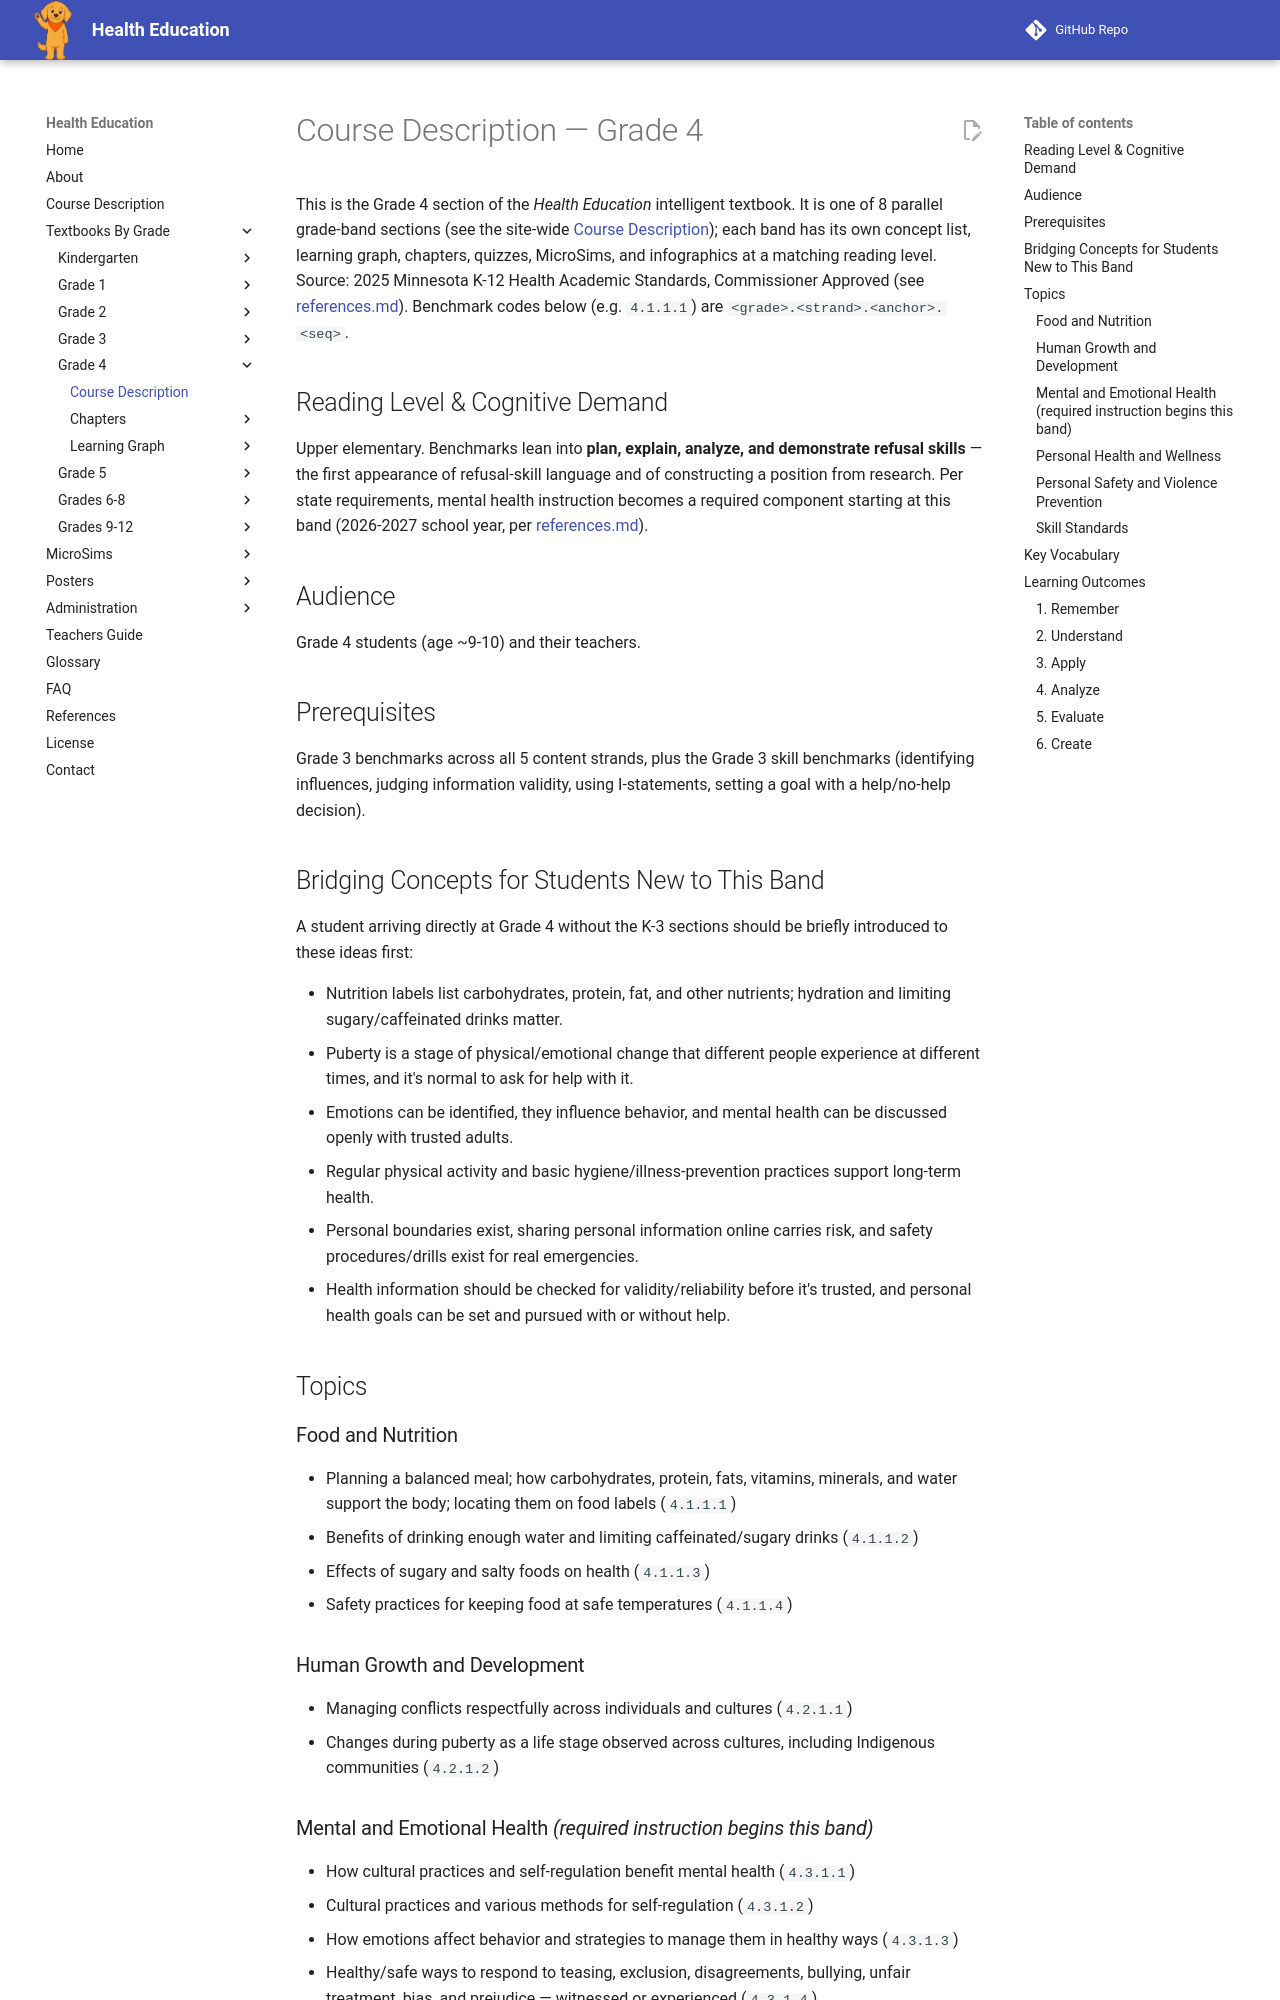

repository: dmccreary/health-education · page: bands/grade-4/course-description/index.html · generator: mkdocs

# Course Description — Grade 4

This is the Grade 4 section of the *Health Education* intelligent textbook.
It is one of 8 parallel grade-band sections (see the site-wide
[Course Description](../../course-description.md)); each band has its own
concept list, learning graph, chapters, quizzes, MicroSims, and infographics
at a matching reading level. Source: 2025 Minnesota K-12 Health Academic
Standards, Commissioner Approved (see [references.md](../../references.md)).
Benchmark codes below (e.g. `4.1.1.1`) are `<grade>.<strand>.<anchor>.<seq>`.

## Reading Level & Cognitive Demand

Upper elementary. Benchmarks lean into **plan, explain, analyze, and
demonstrate refusal skills** — the first appearance of refusal-skill
language and of constructing a position from research. Per state
requirements, mental health instruction becomes a required component
starting at this band (2026-2027 school year, per
[references.md](../../references.md)).

## Audience

Grade 4 students (age ~9-10) and their teachers.

## Prerequisites

Grade 3 benchmarks across all 5 content strands, plus the Grade 3 skill
benchmarks (identifying influences, judging information validity, using
I-statements, setting a goal with a help/no-help decision).

## Bridging Concepts for Students New to This Band

A student arriving directly at Grade 4 without the K-3 sections should be
briefly introduced to these ideas first:

- Nutrition labels list carbohydrates, protein, fat, and other nutrients;
  hydration and limiting sugary/caffeinated drinks matter.
- Puberty is a stage of physical/emotional change that different people
  experience at different times, and it's normal to ask for help with it.
- Emotions can be identified, they influence behavior, and mental health can
  be discussed openly with trusted adults.
- Regular physical activity and basic hygiene/illness-prevention practices
  support long-term health.
- Personal boundaries exist, sharing personal information online carries
  risk, and safety procedures/drills exist for real emergencies.
- Health information should be checked for validity/reliability before it's
  trusted, and personal health goals can be set and pursued with or without
  help.

## Topics

### Food and Nutrition
- Planning a balanced meal; how carbohydrates, protein, fats, vitamins,
  minerals, and water support the body; locating them on food labels
  (`4.1.1.1`)
- Benefits of drinking enough water and limiting caffeinated/sugary drinks
  (`4.1.1.2`)
- Effects of sugary and salty foods on health (`4.1.1.3`)
- Safety practices for keeping food at safe temperatures (`4.1.1.4`)

### Human Growth and Development
- Managing conflicts respectfully across individuals and cultures
  (`4.2.1.1`)
- Changes during puberty as a life stage observed across cultures, including
  Indigenous communities (`4.2.1.2`)
